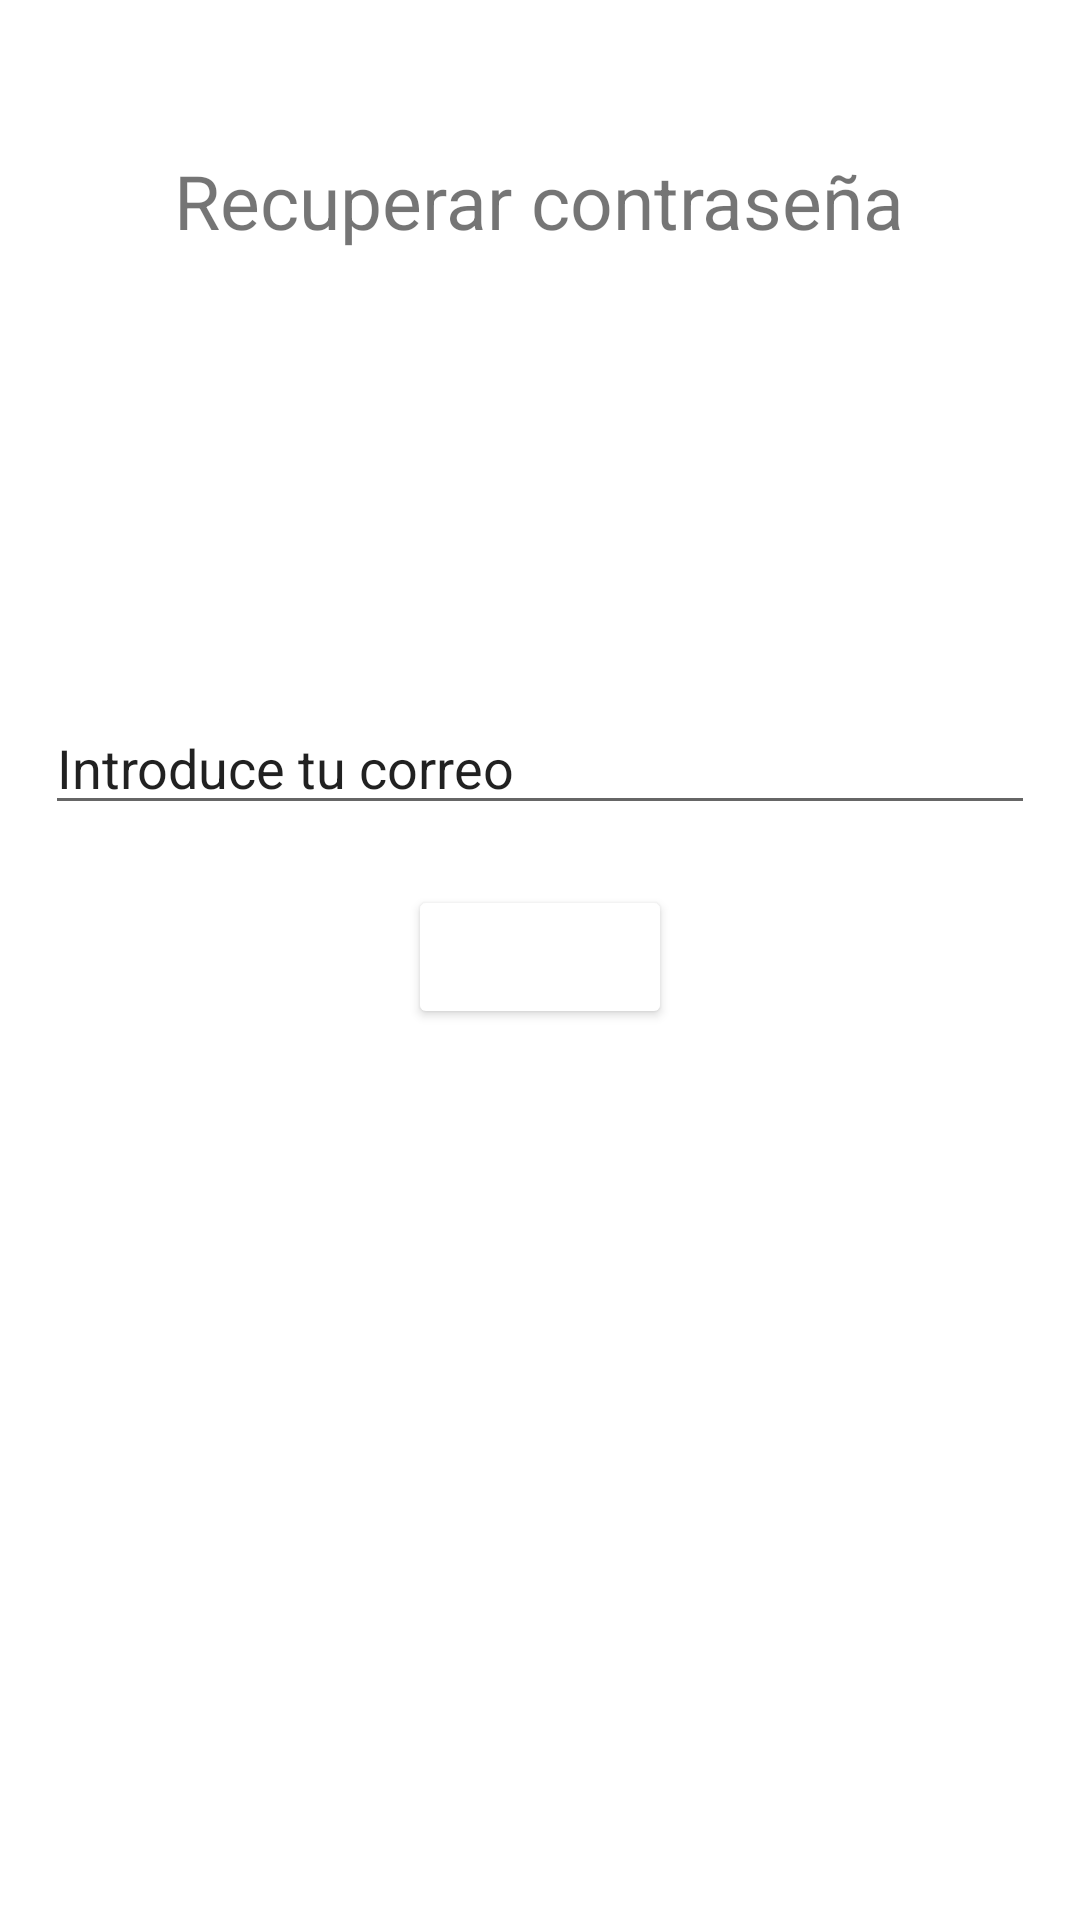

Android layout source for this screen:
<!-- AndroidManifest.xml: application theme Theme.ProyectoregistroDSM -->
<!-- res/layout/activity_recovery_pass.xml -->
<?xml version="1.0" encoding="utf-8"?>
<layout xmlns:android="http://schemas.android.com/apk/res/android"
    xmlns:tools="http://schemas.android.com/tools"
    xmlns:app="http://schemas.android.com/apk/res-auto"
    tools:context=".RecoveryPassActivity">
    <LinearLayout
        android:layout_width="match_parent"
        android:layout_height="match_parent"
        android:orientation="vertical">

        <TextView
            android:layout_width="wrap_content"
            android:layout_height="wrap_content"
            android:layout_gravity="center_horizontal"
            android:layout_marginTop="50dp"
            android:text="Recuperar contraseña"
            android:textSize="25sp" />

        <EditText
            android:id="@+id/xTxtRecoveryEmail"
            android:layout_width="match_parent"
            android:layout_height="wrap_content"
            android:layout_gravity="center_horizontal"
            android:layout_marginTop="150dp"
            android:layout_marginLeft="15dp"
            android:layout_marginRight="15dp"
            android:hint="Introduce tu correo"
            android:textColorHint="@color/blue_second"/>

        <Button
            android:id="@+id/btn_enviar"
            android:layout_width="wrap_content"
            android:layout_height="wrap_content"
            android:layout_gravity="center_horizontal"
            android:layout_marginTop="20dp"
            android:text="Enviar"
            android:fontFamily="sans-serif"
            android:textSize="15sp"
            android:textAllCaps="false"
            android:backgroundTint="@color/blue_main"
            android:textColor="@color/white"/>
    </LinearLayout>
</layout>
<!-- resources referenced by this layout -->
<resources>
  <style name="Theme.ProyectoregistroDSM" parent="Theme.MaterialComponents.DayNight.DarkActionBar">
          
          <item name="colorPrimary">@color/purple_500</item>
          <item name="colorPrimaryVariant">@color/purple_700</item>
          <item name="colorOnPrimary">@color/white</item>
          
          <item name="colorSecondary">@color/teal_200</item>
          <item name="colorSecondaryVariant">@color/teal_700</item>
          <item name="colorOnSecondary">@color/black</item>
          
          <item name="android:statusBarColor">?attr/colorPrimaryVariant</item>
          
      </style>
  <!-- not gathered from this repository: default colours our renderer supplied (Android Studio template values) -->
  <color name="purple_500">#FF6200EE</color>
  <color name="purple_700">#FF3700B3</color>
  <color name="teal_200">#FF03DAC5</color>
  <color name="teal_700">#FF018786</color>
  <color name="black">#FF000000</color>
  <color name="white">#FFFFFFFF</color>
</resources>
